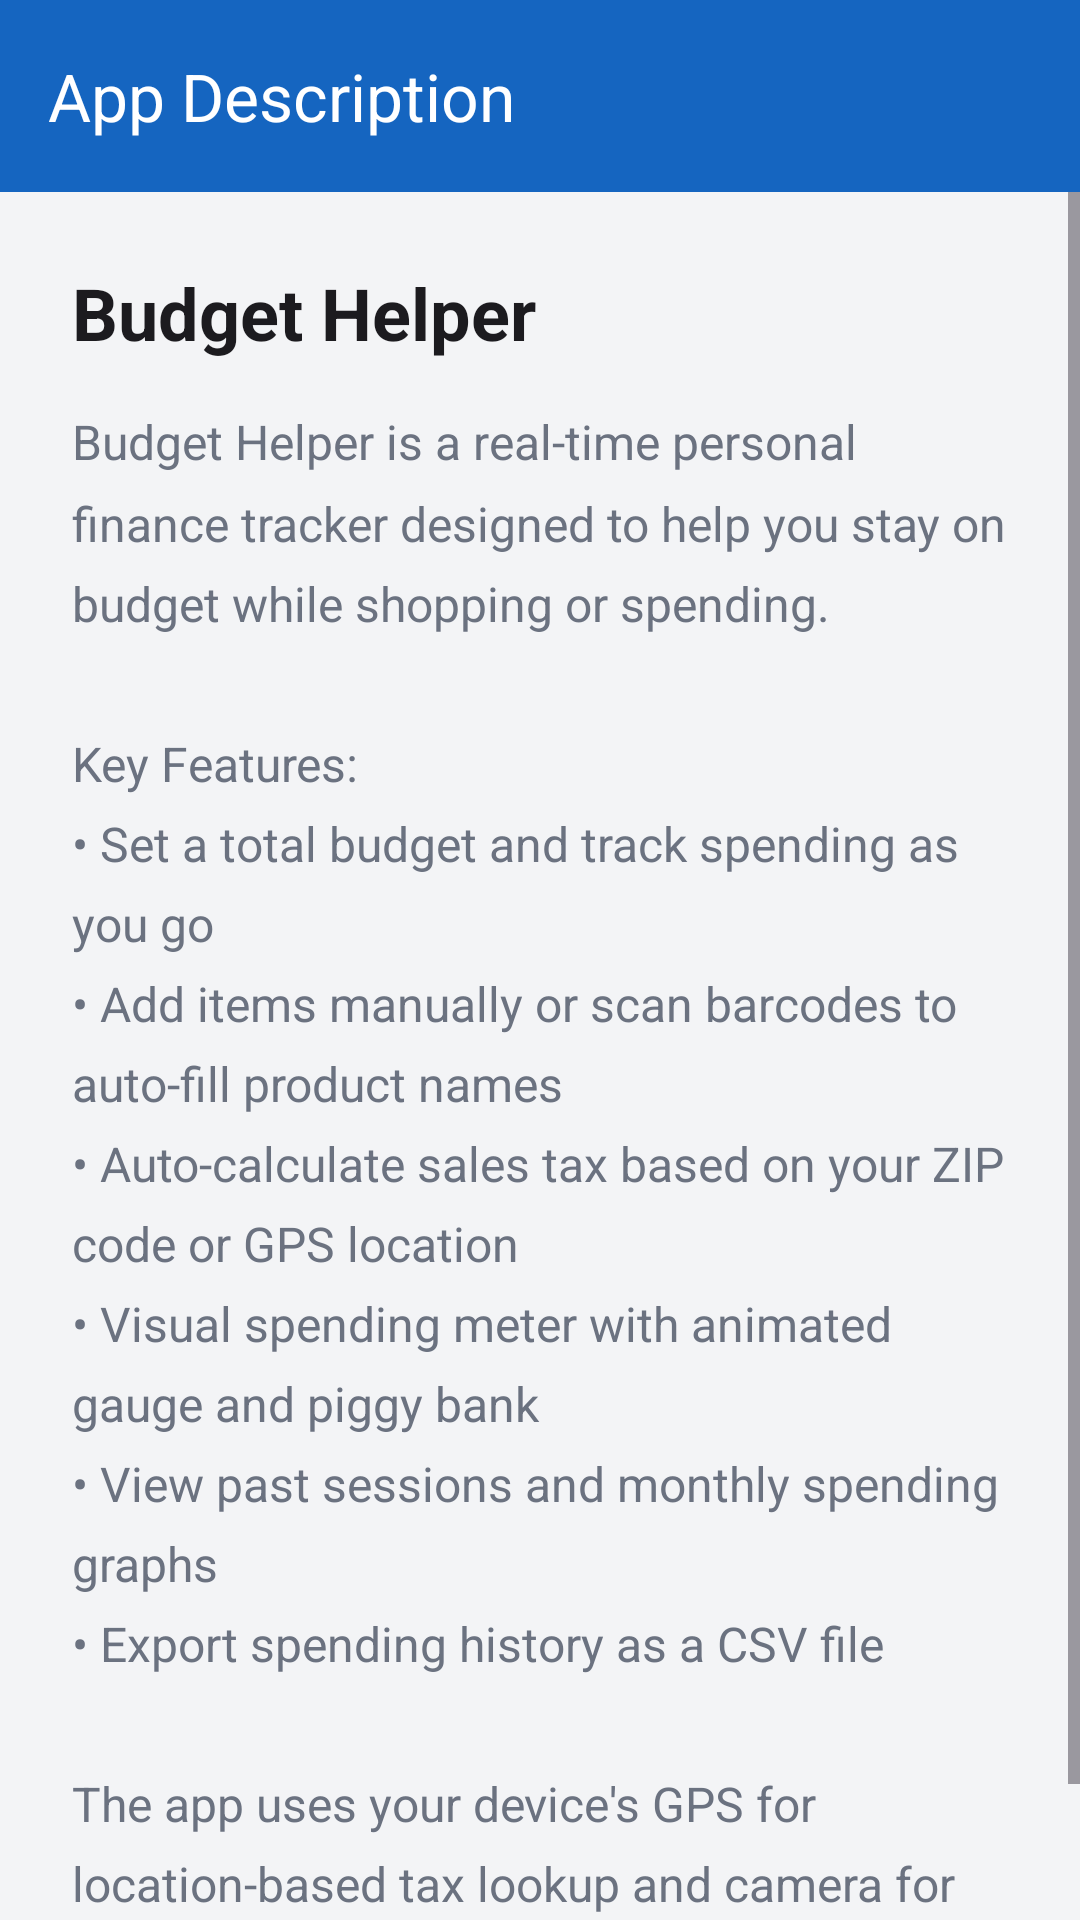

The Android layout XML behind this screen, and the referenced resources:
<!-- AndroidManifest.xml: application theme Theme.BudgetHelper -->
<!-- res/layout/activity_description.xml -->
<?xml version="1.0" encoding="utf-8"?>
<LinearLayout xmlns:android="http://schemas.android.com/apk/res/android"
    xmlns:app="http://schemas.android.com/apk/res-auto"
    android:layout_width="match_parent"
    android:layout_height="match_parent"
    android:orientation="vertical"
    android:background="@color/background">

    <com.google.android.material.appbar.MaterialToolbar
        android:id="@+id/descriptionToolbar"
        android:layout_width="match_parent"
        android:layout_height="?attr/actionBarSize"
        android:background="@color/colorPrimary"
        app:title="@string/description_title"
        app:titleTextColor="@color/white"
        app:navigationIcon="@drawable/ic_arrow_back"
        app:navigationIconTint="@color/white" />

    <ScrollView
        android:layout_width="match_parent"
        android:layout_height="match_parent">

        <LinearLayout
            android:layout_width="match_parent"
            android:layout_height="wrap_content"
            android:orientation="vertical"
            android:padding="24dp">

            <TextView
                android:layout_width="wrap_content"
                android:layout_height="wrap_content"
                android:text="@string/description_app_name"
                android:textSize="24sp"
                android:textStyle="bold"
                android:textColor="@color/text_primary"
                android:layout_marginBottom="16dp" />

            <TextView
                android:layout_width="wrap_content"
                android:layout_height="wrap_content"
                android:text="@string/description_body"
                android:textSize="16sp"
                android:lineSpacingMultiplier="1.4"
                android:textColor="@color/text_secondary" />

        </LinearLayout>
    </ScrollView>

</LinearLayout>
<!-- resources referenced by this layout -->
<resources>
  <color name="background">#F3F4F6</color>
  <color name="colorPrimary">#1565C0</color>
  <color name="text_primary">#1C1B1F</color>
  <color name="text_secondary">#6B7280</color>
  <color name="white">#FFFFFFFF</color>
  <string name="description_app_name">Budget Helper</string>
  <string name="description_body">Budget Helper is a real-time personal finance tracker designed to help you stay on budget while shopping or spending.\n\nKey Features:\n• Set a total budget and track spending as you go\n• Add items manually or scan barcodes to auto-fill product names\n• Auto-calculate sales tax based on your ZIP code or GPS location\n• Visual spending meter with animated gauge and piggy bank\n• View past sessions and monthly spending graphs\n• Export spending history as a CSV file\n\nThe app uses your device\'s GPS for location-based tax lookup and camera for barcode scanning.</string>
  <string name="description_title">App Description</string>
  <style name="Theme.BudgetHelper" parent="Base.Theme.BudgetHelper" />
  <style name="Base.Theme.BudgetHelper" parent="Theme.Material3.DayNight.NoActionBar">
          <item name="colorPrimary">@color/colorPrimary</item>
          <item name="colorPrimaryVariant">@color/colorPrimaryDark</item>
          <item name="colorOnPrimary">@color/white</item>
          <item name="android:windowBackground">@color/background</item>
      </style>
  <color name="colorPrimaryDark">#0D47A1</color>
</resources>
